Run: headless pygame with SDL's dummy video driver; simulated clock (each Clock.tick advances the game by its frame time, no real sleeping); random seed 0; keys injected as events and as key.get_pressed() state; no mouse input.
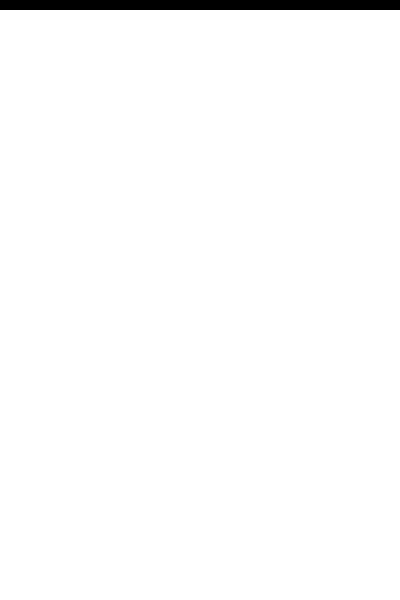
Frame 1 of 4 · flips 1–60 · no input
Frame 2 of 4 · flips 61–180 · tapped SPACE, RETURN · held RIGHT (→), D · screen unchanged from frame 1, image omitted
Frame 3 of 4 · flips 181–300 · held DOWN (↓), S · screen unchanged from frame 2, image omitted
Frame 4 of 4 · flips 301–420 · held LEFT (←), A, UP (↑), W · screen unchanged from frame 3, image omitted

The pygame program that drew these frames:

import pygame

screenWidth = 400
screenHeight = 600

# screen = pygame.display.set_mode((screenWidth, screenHeight))
screen = pygame.display.set_mode((screenWidth, screenHeight) ,pygame.SCALED)

run = True

white = (255,255,255)
black = (0,0,0)

baseRect = pygame.Rect((0,0,400,10))

while run:
    
    screen.fill(white)
    pygame.draw.rect(screen, black, baseRect)
    pygame.display.flip()
    
    for event in pygame.event.get():
        if event.type == pygame.QUIT:
            run = False
            
pygame.quit()
